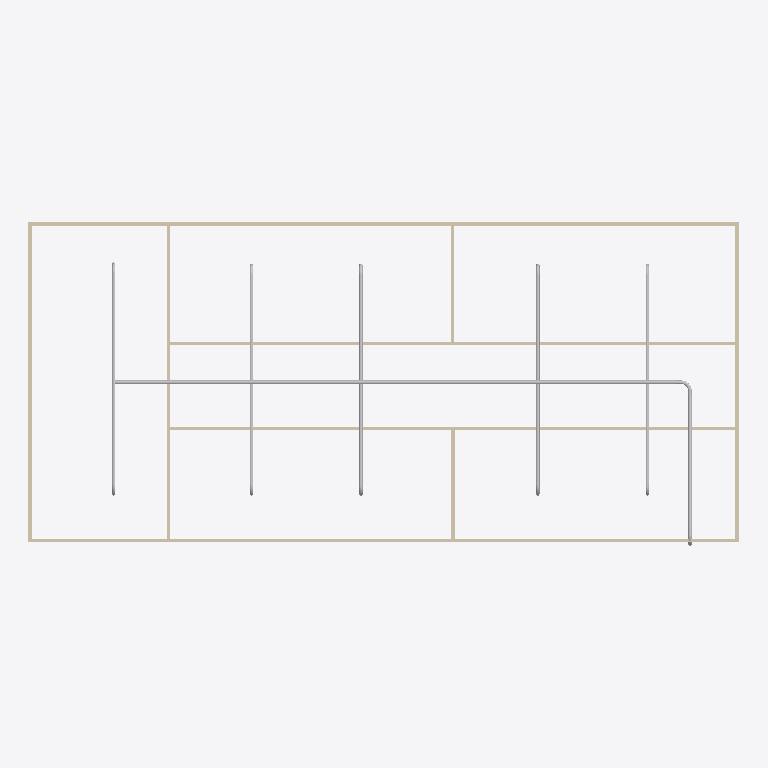
Plan cut of the same IFC building model at storey 'PIPING' (level 3.00 m, cut at 4.40 m), seen from above with north up, elements coloured by IFC class: 23 other elements (light grey), 9 walls (beige). Cut surfaces are drawn darker.
Extent 20.0 m × 9.1 m × 3.1 m (x, y, z). Storeys (2): GF at 0.00 m; PIPING at 3.00 m. Elements (77): 22 IfcPipeSegment, 20 IfcPipeFitting, 18 IfcWindow, 9 IfcWall, 6 IfcDoor, 2 IfcSlab.

HEADER;
FILE_DESCRIPTION(('ViewDefinition[DesignTransferView]'),'2;1');
FILE_NAME('s09-activity.ifc','2026-10-29T14:49:32+08:00',(''),(''),'IfcOpenShell 0.8.5-post1','Bonsai 0.8.5-post1','Nobody');
FILE_SCHEMA(('IFC4'));
ENDSEC;
DATA;
#1=IFCPROJECT('1l4KqzPg9APwJzTSXJnQbj',$,'My Project',$,$,$,$,(#14,#26),#9);
#31=IFCSITE('1GKO1AHKzA0wLUP9eqTgJt',$,'My Site',$,$,#54,$,$,$,$,$,$,$,$);
#37=IFCBUILDING('3iGBFCdRn6GBXfLBPvPWqx',$,'My Building',$,$,#60,$,$,$,$,$,$);
#43=IFCBUILDINGSTOREY('3DIsCg3OD5tPov22C1m$7R',$,'GF',$,$,#66,$,$,$,$);
#4681=IFCBUILDINGSTOREY('3pkaFfxbD6BOvZue_7YAWr',$,'PIPING',$,$,#5178,$,$,$,$);
#403=IFCWALL('3yv8chYx5EEwBHhGyf1Zs4',$,'Wall',$,$,#550,#409,$,$);
#4708=IFCPIPESEGMENT('0Od1P0ZiX24hiFp3tsRfxD',$,'PipeSegment',$,$,#8635,#4721,$,$);
#351=IFCWALL('3RVOxJKsTCJB_V_UMUMPxa',$,'Wall',$,$,#614,#359,$,$);
#3005=IFCWALL('21PnV9QhT59wmLG3xuH8uA',$,'Wall',$,$,#3222,#3011,$,$);
#2967=IFCWALL('34gaY2lWL6yvKtRVsxn2QZ',$,'Wall',$,$,#3119,#2973,$,$);
#428=IFCWALL('2lwt2gmIX6IRcOYTRzaebH',$,'Wall',$,$,#582,#434,$,$);
#378=IFCWALL('3ZP57Q9Az01wBJKnOFnGN5',$,'Wall',$,$,#389,#384,$,$);
#780=IFCWALL('3_SMQPk8v65vHJlcsqTH9K',$,'Wall',$,$,#3750,#786,$,$);
#4800=IFCPIPESEGMENT('0Xj3Pfmf5CixNXIRrKfBht',$,'PipeSegment',$,$,#5193,#4811,$,$);
#8552=IFCPIPESEGMENT('1mQS95EpjDM9WKLO7UogVU',$,'PipeSegment',$,$,#8655,#8590,$,$);
#1096=IFCWALL('2GKvflePLA5wrozkuUBeOt',$,'Wall',$,$,#3755,#1102,$,$);
#6487=IFCPIPESEGMENT('2PFLoTRk15MgCfrRlq2ZwG',$,'PipeSegment',$,$,#8919,#6521,$,$);
#6772=IFCPIPESEGMENT('0FxbRs081BfhUnSZH0JDxK',$,'PipeSegment',$,$,#8939,#6806,$,$);
#6537=IFCPIPESEGMENT('135gwkKUz3rO3f$bqk6Gkl',$,'PipeSegment',$,$,#8924,#6571,$,$);
#6817=IFCPIPESEGMENT('2w26s8JMH31ufvUbwlkdzK',$,'PipeSegment',$,$,#8944,#6851,$,$);
#1134=IFCWALL('3n2lYU0pn1yxw$aJ6qf9q$',$,'Wall',$,$,#1145,#1140,$,$);
#6677=IFCPIPESEGMENT('3z7dFgvyfA0Or47bQ3yh$x',$,'PipeSegment',$,$,#8914,#6711,$,$);
#6582=IFCPIPESEGMENT('14Er5ZitP2xgTd_JT3b_hH',$,'PipeSegment',$,$,#8929,#6616,$,$);
#6627=IFCPIPESEGMENT('1kRy1LhtjBFOqRT4$Tds7u',$,'PipeSegment',$,$,#8934,#6661,$,$);
#6727=IFCPIPESEGMENT('0TYIzBRr9AkuSVu_snCbzM',$,'PipeSegment',$,$,#8551,#6761,$,$);
#8677=IFCPIPEFITTING('2cPfcgyUD7aeqH4sWAZuQR',$,'PipeFitting',$,$,#8708,#8685,$,$);
#7094=IFCPIPEFITTING('0Ec0cSglj8Sh3MPoBTAObZ',$,'PipeFitting',$,$,#7125,#7102,$,$);
#7280=IFCPIPEFITTING('3bw_e4nBHCCAKogFcNG5b$',$,'PipeFitting',$,$,#7311,#7288,$,$);
#7752=IFCPIPEFITTING('0Gm5YMAd5E3fD4kyBvJepa',$,'PipeFitting',$,$,#7783,#7760,$,$);
#7931=IFCPIPEFITTING('15a1xErsnEBOxtcNBBnhyW',$,'PipeFitting',$,$,#7962,#7939,$,$);
#8874=IFCPIPEFITTING('10EOCst05F59DAJBTN84T1',$,'PipeFitting',$,$,#8905,#8882,$,$);
#5316=IFCPIPEFITTING('2Vp04L0db81usNcfN8epF3',$,'PipeFitting',$,$,#5348,#5325,$,$);
#6228=IFCPIPEFITTING('2wDwkylHvD$hxblXecSsfG',$,'PipeFitting',$,$,#6259,#6236,$,$);
#6960=IFCPIPEFITTING('09w7sHdkrBYvtdw0GxuOZf',$,'PipeFitting',$,$,#6991,#6968,$,$);
#7372=IFCPIPEFITTING('0qYnOSjZLAiBOt1RzgLzqh',$,'PipeFitting',$,$,#7403,#7380,$,$);
#7844=IFCPIPEFITTING('2rE2mHGjPBPe2YSPr901Sf',$,'PipeFitting',$,$,#7875,#7852,$,$);
#8018=IFCPIPEFITTING('2dYVsT0d13gf9JGHvkhhNr',$,'PipeFitting',$,$,#8049,#8026,$,$);
ENDSEC;
